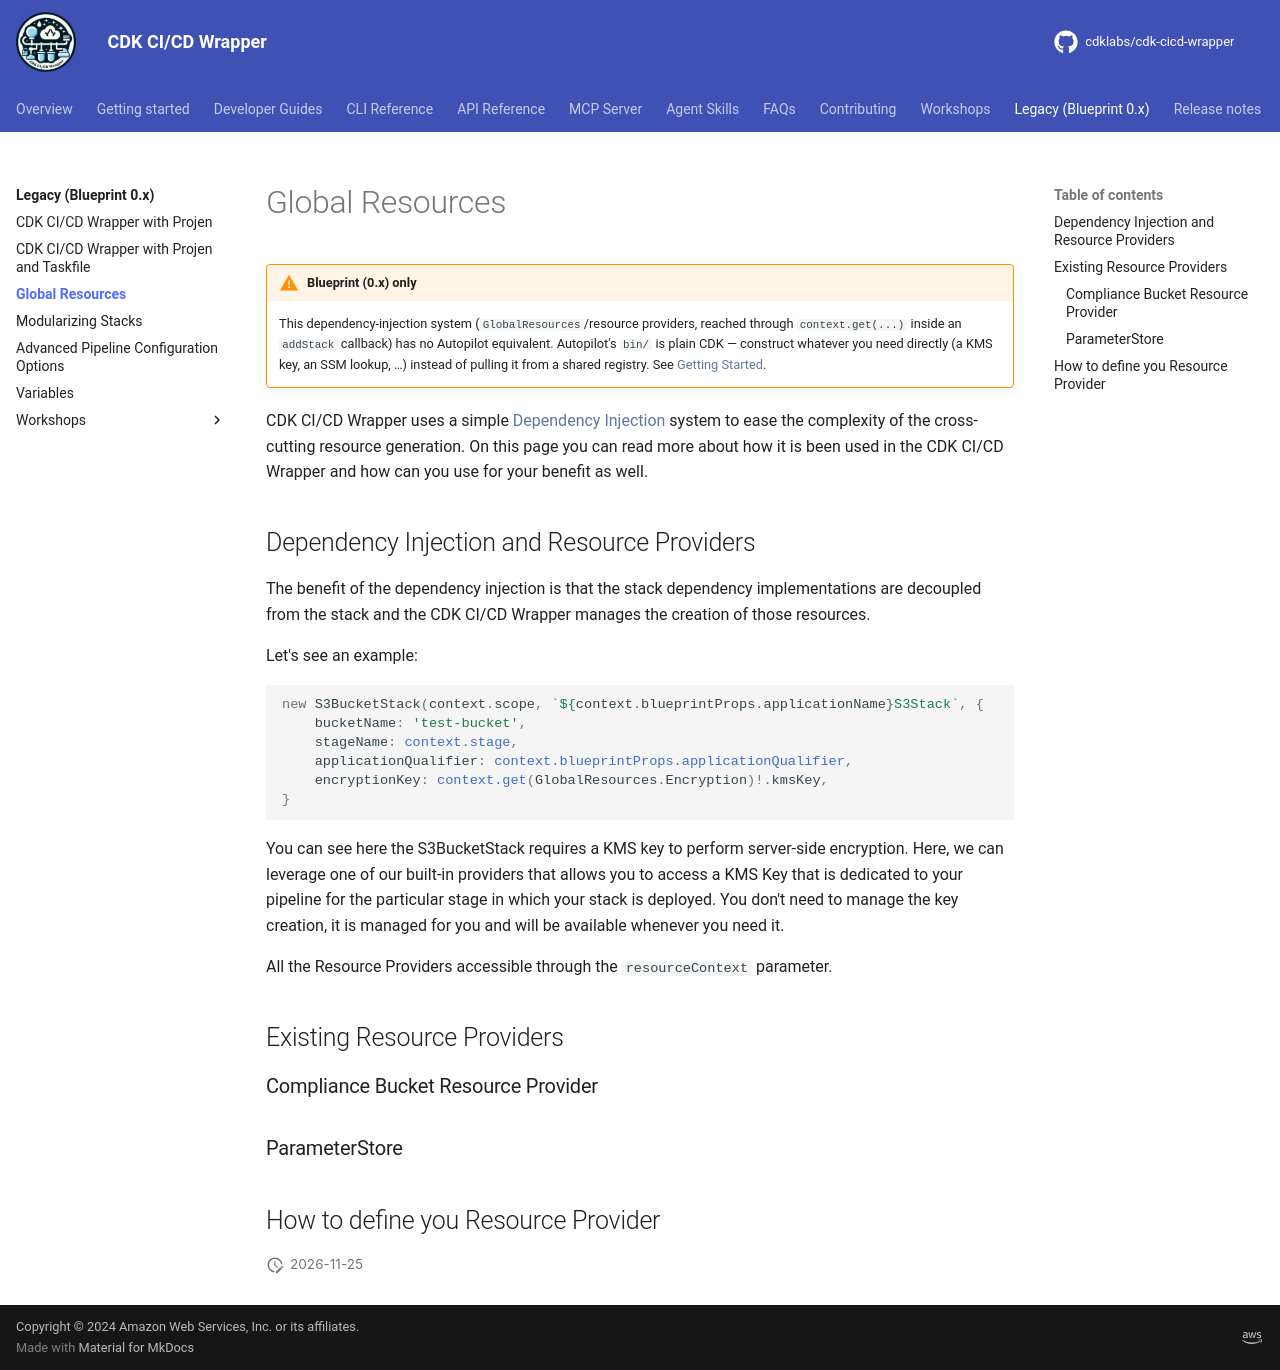

repository: cdklabs/cdk-cicd-wrapper · page: legacy/global_resource.html · generator: mkdocs

# Global Resources

!!! warning "Blueprint (0.x) only"

    This dependency-injection system (`GlobalResources`/resource providers, reached through
    `context.get(...)` inside an `addStack` callback) has no Autopilot equivalent. Autopilot's `bin/` is
    plain CDK — construct whatever you need directly (a KMS key, an SSM lookup, …) instead of pulling
    it from a shared registry. See [Getting Started](../getting_started/index.md).

{{ project_name }} uses a simple [Dependency Injection](https://en.wikipedia.org/wiki/Dependency_injection#:~:text=Dependency%20injection%20aims%20to%20separate,how%20to%20construct%20those%20services) system to ease the complexity of the cross-cutting resource generation. On this page you can read more about how it is been used in the {{ project_name }} and how can you use for your benefit as well.

## Dependency Injection and Resource Providers

The benefit of the dependency injection is that the stack dependency implementations are decoupled from the stack and the {{ project_name }} manages the creation of those resources.

Let's see an example:

```typescript
new S3BucketStack(context.scope, `${context.blueprintProps.applicationName}S3Stack`, {
    bucketName: 'test-bucket',
    stageName: context.stage,
    applicationQualifier: context.blueprintProps.applicationQualifier,
    encryptionKey: context.get(GlobalResources.Encryption)!.kmsKey,
}
```

You can see here the S3BucketStack requires a KMS key to perform server-side encryption.
Here, we can leverage one of our built-in providers that allows you to access a KMS Key that is dedicated to your pipeline for the particular stage in which your stack is deployed.
You don't need to manage the key creation, it is managed for you and will be available whenever you need it.

All the Resource Providers accessible through the `resourceContext` parameter.

## Existing Resource Providers

### Compliance Bucket Resource Provider

### ParameterStore

## How to define you Resource Provider
